The GitHub repository wakin721/insect_identifier_android contains a labelled image folder "calibration" with 28 categories: Acrida cinerea, Acrididae, Apidae, Asilidae, Carabidae, Coenagrionidae, Colias erate, Colias heos, Colias poliographus, Curculionidae, Elateridae, Eumolpidae, Libellulidae, Lycaenidae, Megachile, Myrmeleontidae, Noctuidae, Pentatomidae, Phragmatobia, Pieris rapae, Polygonia c-album, Pontia daplidice, Sarcophagidae, Scarabaeoidea, Syrphidae, Tachinidae, Tenebrionidae, Vespidae. Examples follow, each with its label.

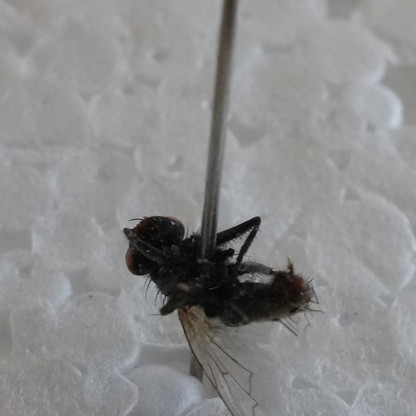
Label: Sarcophagidae

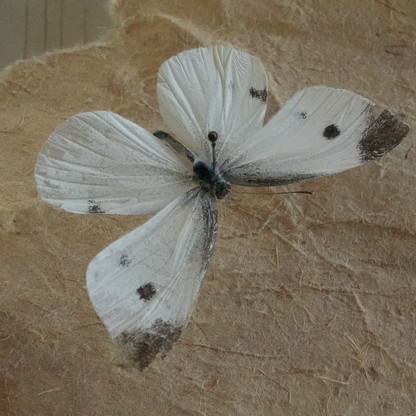
Label: Pieris rapae

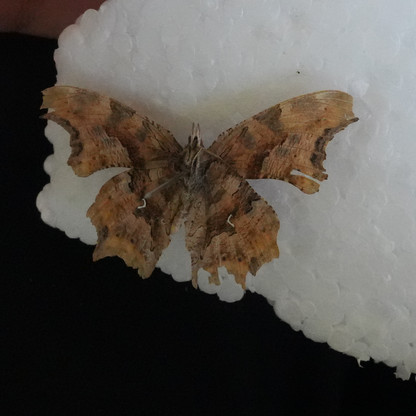
Label: Polygonia c-album

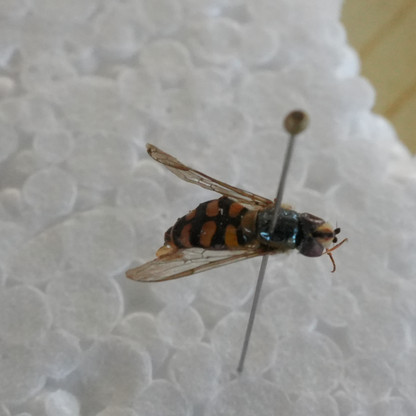
Label: Syrphidae

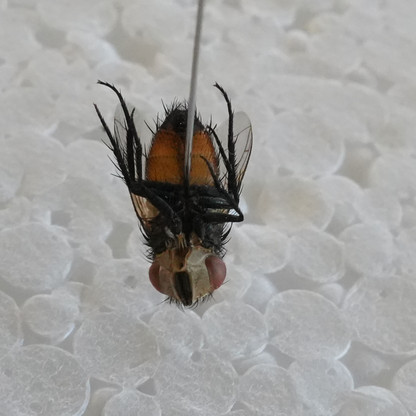
Label: Tachinidae

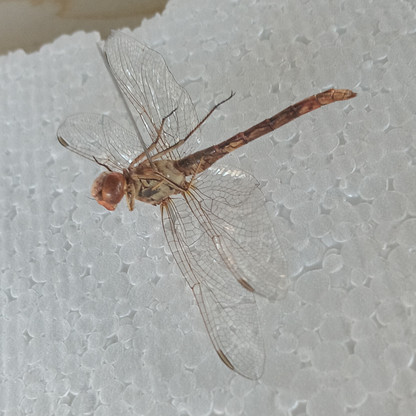
Label: Libellulidae
